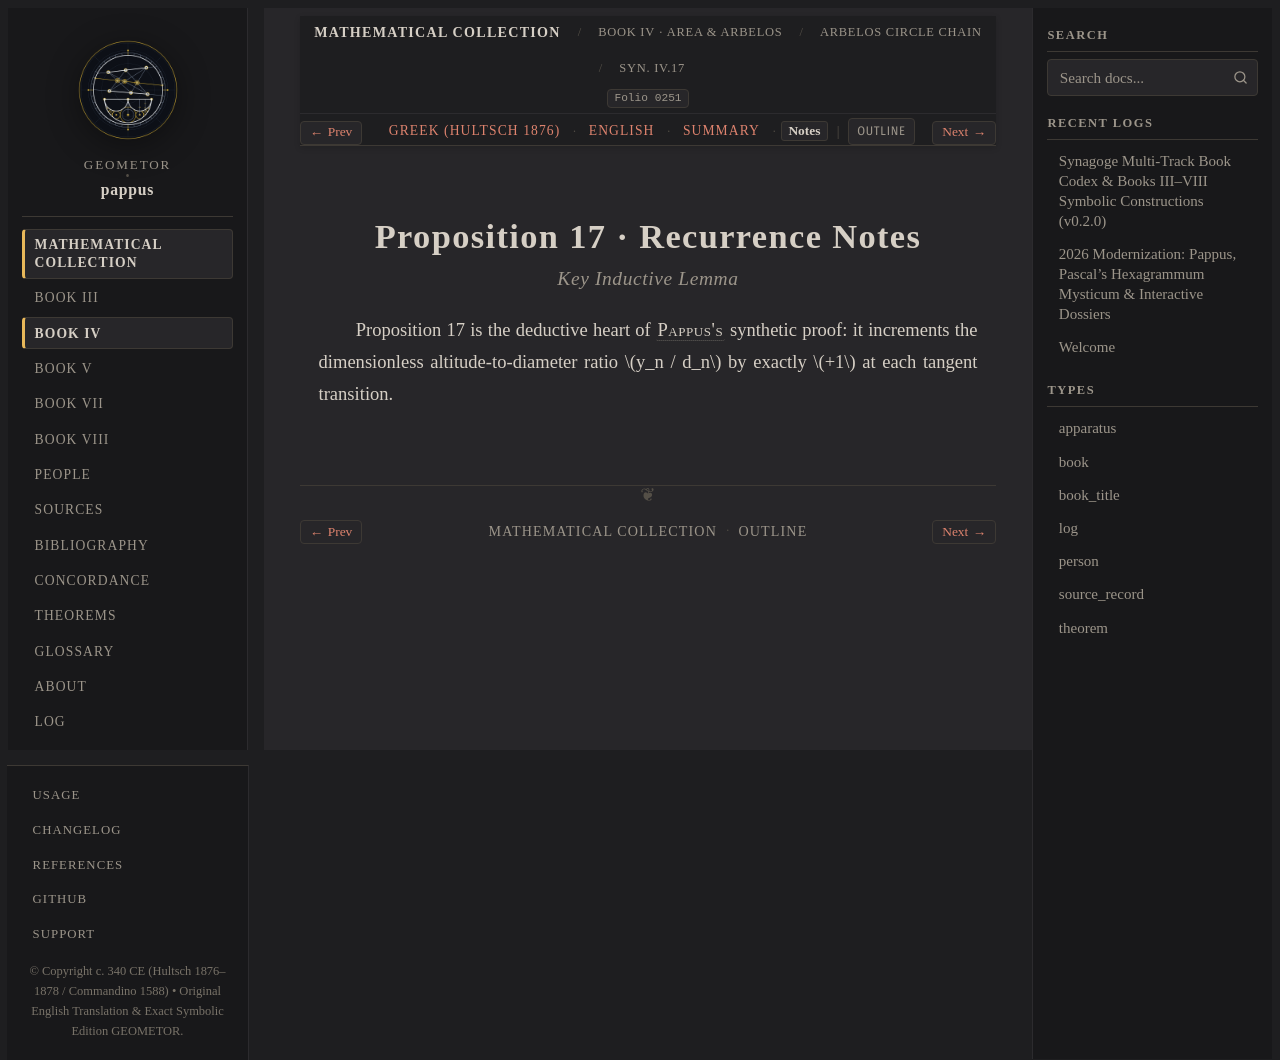

repository: geometor/pappus · page: synagoge/book_04/prop_14_18_arbelos/prop_17_adjacent_circles_ratio/notes.html · generator: sphinx

:order: 4
:layout: book
:type: book
:title: Proposition 17 · Recurrence Notes
:canonical_id: Syn. IV.17.notes
:folio: hultsch_1876_vol1:0251
:tracks: English: index | Greek: el | Summary: summary | Notes: notes

Proposition 17 · Recurrence Notes
=================================

.. rubric:: Key Inductive Lemma

.. folio:: hultsch_1876_vol1:0251
   :page: 218

Proposition 17 is the deductive heart of :person:`Pappus's <pappus>` synthetic proof: it increments the dimensionless altitude-to-diameter ratio :math:`y_n / d_n` by exactly :math:`+1` at each tangent transition.
